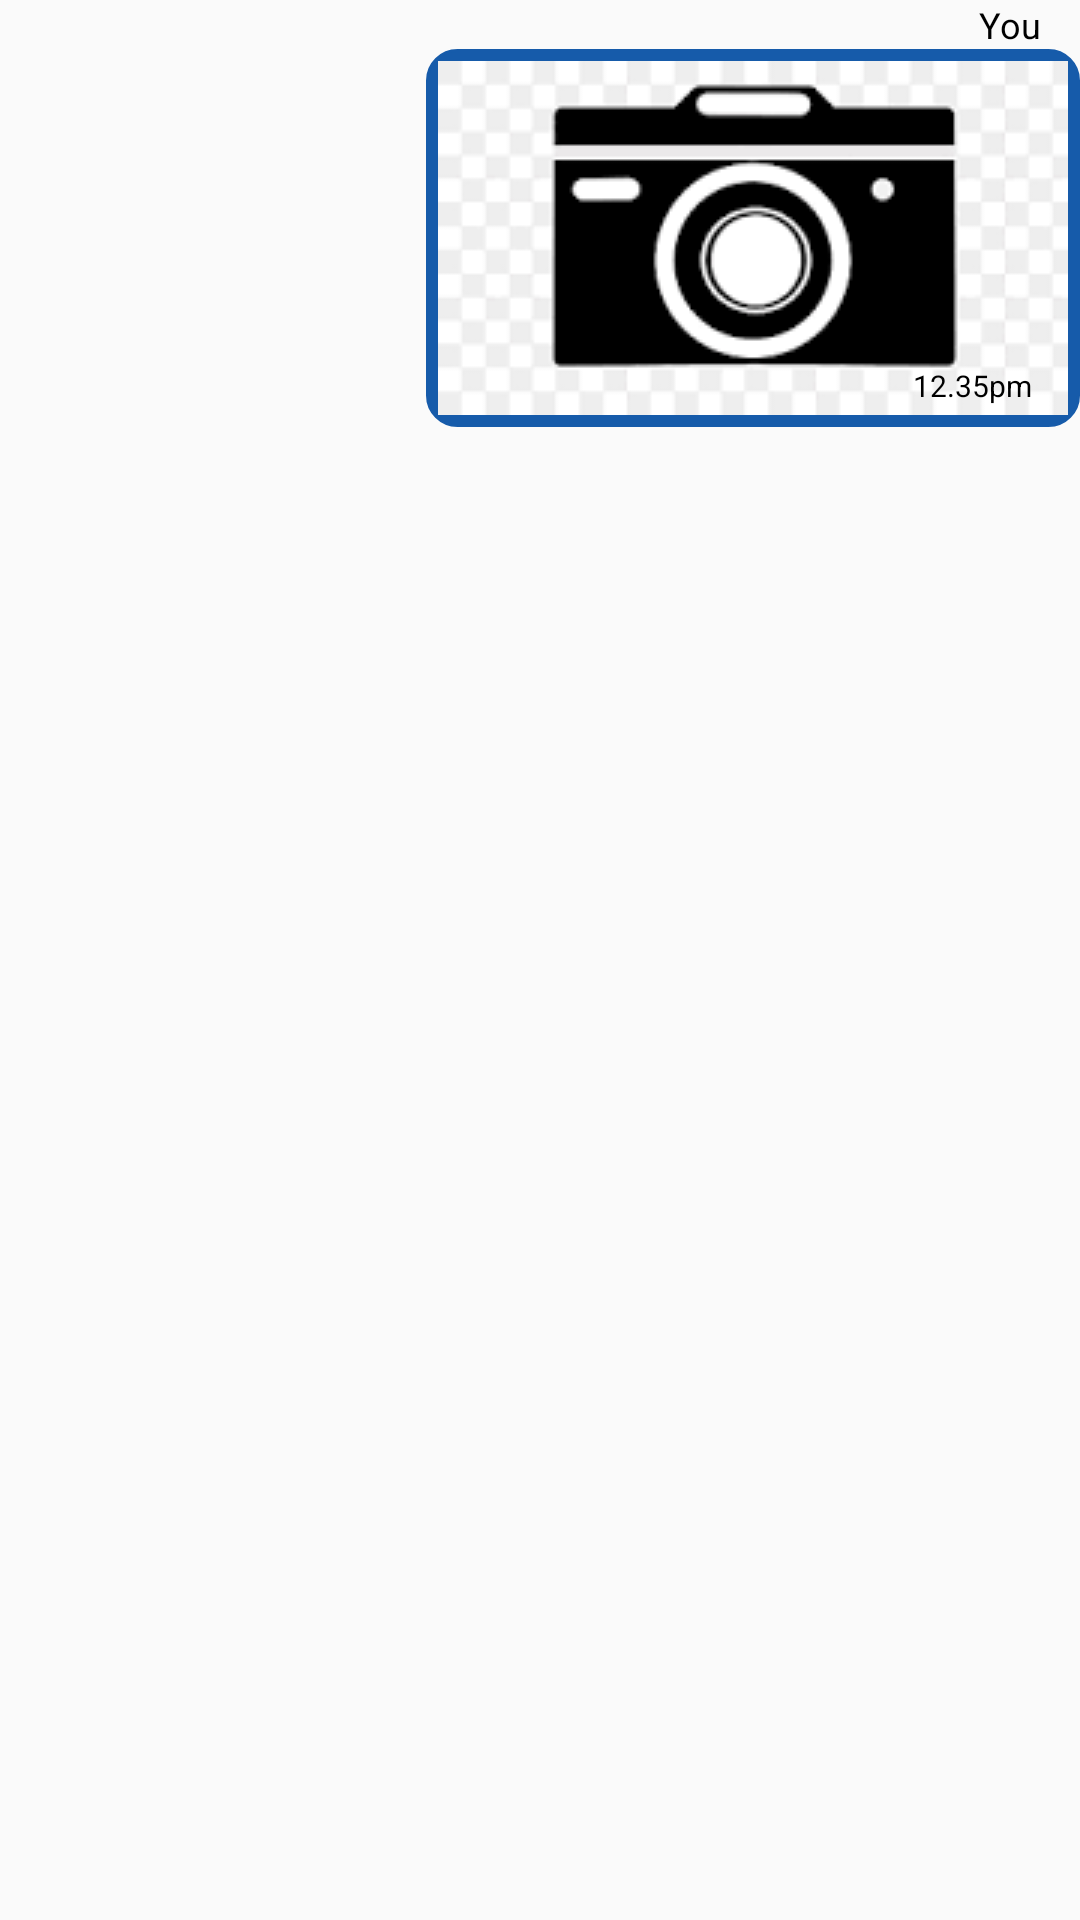

Android layout source for this screen:
<!-- AndroidManifest.xml: application theme Theme.Detecto -->
<!-- res/layout/user_img.xml -->
<?xml version="1.0" encoding="utf-8"?>
<androidx.constraintlayout.widget.ConstraintLayout xmlns:android="http://schemas.android.com/apk/res/android"
    xmlns:app="http://schemas.android.com/apk/res-auto"
    xmlns:tools="http://schemas.android.com/tools"
    android:layout_width="match_parent"
    android:layout_marginLeft="2dp"
    android:layout_marginRight="2dp"
    android:layout_height="wrap_content">


    <LinearLayout
        android:layout_width="0dp"
        android:layout_height="wrap_content"
        android:gravity="end"
        android:orientation="vertical"
        app:layout_constraintEnd_toEndOf="parent"
        app:layout_constraintStart_toStartOf="parent"
        app:layout_constraintTop_toTopOf="parent"
        tools:ignore="MissingConstraints">

        <TextView
            android:layout_width="wrap_content"
            android:layout_height="wrap_content"
            android:paddingRight="13dp"
            android:text="You"
            android:textColor="@color/black"
            android:textSize="12sp" />
        <FrameLayout
            android:layout_width="match_parent"
            android:layout_height="wrap_content"

            >

            <ImageView
                android:id="@+id/skin_image"
                android:layout_width="wrap_content"
                android:layout_height="wrap_content"
                android:layout_gravity="right"
                android:src="@drawable/img"
                android:background="@drawable/img_bg"

                />






            <FrameLayout
                android:layout_width="match_parent"
                android:layout_height="wrap_content"
                android:layout_gravity="bottom"

                >


            <TextView
                android:id="@+id/userImgTime"
                android:layout_width="wrap_content"
                android:layout_height="wrap_content"
                android:layout_gravity="right"

                android:layout_margin="7dp"
                android:paddingRight="9dp"
                android:text="12.35pm"
                android:textColor="@color/black"
                android:textSize="10sp" />
            </FrameLayout>
             </FrameLayout>

         </LinearLayout>



</androidx.constraintlayout.widget.ConstraintLayout>
<!-- resources referenced by this layout -->
<resources>
  <color name="black">#FF000000</color>
  <!-- drawable img: png bitmap (drawable, 5290 bytes) -->
  <!-- drawable img_bg (drawable) -->
  <?xml version="1.0" encoding="utf-8"?>
  <shape xmlns:android="http://schemas.android.com/apk/res/android">
      <solid android:color="#165BAA"/>
  
      <stroke android:width="1dp"
          android:color="#165BAA"
          />
  
      <padding android:left="4dp"
          android:top="4dp"
          android:right="4dp"
          android:bottom="4dp"
          />
  
      <corners android:bottomRightRadius="10dp"
          android:bottomLeftRadius="10dp"
          android:topLeftRadius="10dp"
          android:topRightRadius="10dp"/>
  </shape>
  <style name="Theme.Detecto" parent="Theme.AppCompat.DayNight.DarkActionBar">
          
          <item name="colorPrimary">#007AA5</item>
          <item name="colorPrimaryVariant">#007AA5</item>
          <item name="colorOnPrimary">@color/white</item>
          
          <item name="colorSecondary">@color/teal_200</item>
          <item name="colorSecondaryVariant">@color/teal_700</item>
          <item name="colorOnSecondary">@color/black</item>
          
          <item name="android:statusBarColor" tools:targetApi="21">?attr/colorPrimaryVariant</item>
          
      </style>
  <color name="white">#FFFFFFFF</color>
  <color name="teal_200">#FF03DAC5</color>
  <color name="teal_700">#FF018786</color>
</resources>
